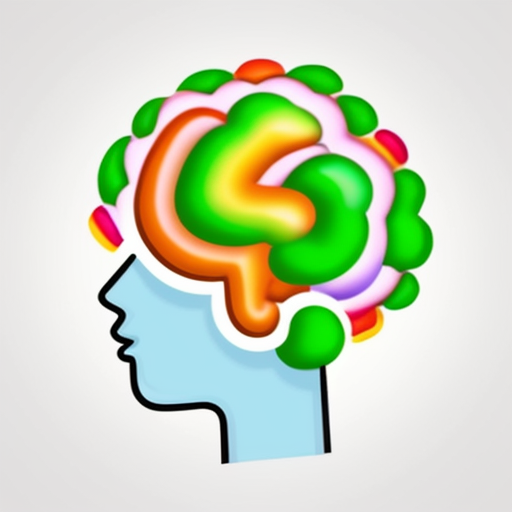
Generation parameters embedded in this image by AUTOMATIC1111 Stable Diffusion web UI or a fork of it (Forge, ...) (PNG 'parameters' text chunk):
Simple and iconic logo design of combining cigarette and Artificial intelligence human brain motifs, colouring-in sheet, trending on behance ,simple, minimal, cute, happy, white background and green contents, JT
Negative prompt: photorealistic, complicated, horror, scary, shadow,  3 colors
Steps: 20, Sampler: DPM++ 2M SDE Karras, CFG scale: 8, Seed: 2300094100, Size: 512x512, Model hash: 107d2a241b, Model: cyberrealistic_v31, Version: v1.4.0-2-g8d0078b6